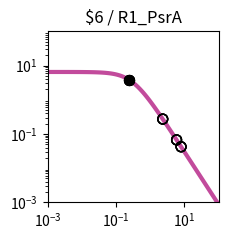

The matplotlib source for this figure: (Note: this script raises an exception after producing the figure.)
import matplotlib.pyplot as plt
import matplotlib.ticker as ticker
import numpy as np

fig, ax = plt.subplots(figsize=(2.5,2.5))

plt.xlim(1.000000e-03, 1.000000e+02)
plt.ylim(1.000000e-03, 1.000000e+02)

x = np.array([1.000000e-03,1.122018e-03,1.258925e-03,1.412538e-03,1.584893e-03,1.778279e-03,1.995262e-03,2.238721e-03,2.511886e-03,2.818383e-03,3.162278e-03,3.548134e-03,3.981072e-03,4.466836e-03,5.011872e-03,5.623413e-03,6.309573e-03,7.079458e-03,7.943282e-03,8.912509e-03,1.000000e-02,1.122018e-02,1.258925e-02,1.412538e-02,1.584893e-02,1.778279e-02,1.995262e-02,2.238721e-02,2.511886e-02,2.818383e-02,3.162278e-02,3.548134e-02,3.981072e-02,4.466836e-02,5.011872e-02,5.623413e-02,6.309573e-02,7.079458e-02,7.943282e-02,8.912509e-02,1.000000e-01,1.122018e-01,1.258925e-01,1.412538e-01,1.584893e-01,1.778279e-01,1.995262e-01,2.238721e-01,2.511886e-01,2.818383e-01,3.162278e-01,3.548134e-01,3.981072e-01,4.466836e-01,5.011872e-01,5.623413e-01,6.309573e-01,7.079458e-01,7.943282e-01,8.912509e-01,1.000000e+00,1.122018e+00,1.258925e+00,1.412538e+00,1.584893e+00,1.778279e+00,1.995262e+00,2.238721e+00,2.511886e+00,2.818383e+00,3.162278e+00,3.548134e+00,3.981072e+00,4.466836e+00,5.011872e+00,5.623413e+00,6.309573e+00,7.079458e+00,7.943282e+00,8.912509e+00,1.000000e+01,1.122018e+01,1.258925e+01,1.412538e+01,1.584893e+01,1.778279e+01,1.995262e+01,2.238721e+01,2.511886e+01,2.818383e+01,3.162278e+01,3.548134e+01,3.981072e+01,4.466836e+01,5.011872e+01,5.623413e+01,6.309573e+01,7.079458e+01,7.943282e+01,8.912509e+01,1.000000e+02,])
y = np.array([6.488031e+00,6.487843e+00,6.487619e+00,6.487351e+00,6.487031e+00,6.486649e+00,6.486193e+00,6.485649e+00,6.485000e+00,6.484224e+00,6.483299e+00,6.482194e+00,6.480875e+00,6.479301e+00,6.477423e+00,6.475182e+00,6.472509e+00,6.469319e+00,6.465515e+00,6.460979e+00,6.455572e+00,6.449127e+00,6.441449e+00,6.432305e+00,6.421421e+00,6.408475e+00,6.393085e+00,6.374806e+00,6.353117e+00,6.327414e+00,6.296995e+00,6.261057e+00,6.218681e+00,6.168830e+00,6.110345e+00,6.041951e+00,5.962268e+00,5.869838e+00,5.763163e+00,5.640765e+00,5.501264e+00,5.343481e+00,5.166551e+00,4.970062e+00,4.754182e+00,4.519776e+00,4.268491e+00,4.002779e+00,3.725853e+00,3.441566e+00,3.154209e+00,2.868262e+00,2.588120e+00,2.317823e+00,2.060843e+00,1.819922e+00,1.597009e+00,1.393252e+00,1.209067e+00,1.044240e+00,8.980622e-01,7.694550e-01,6.571005e-01,5.595468e-01,4.752956e-01,4.028683e-01,3.408522e-01,2.879309e-01,2.429017e-01,2.046821e-01,1.723103e-01,1.449403e-01,1.218338e-01,1.023516e-01,8.594273e-02,7.213477e-02,6.052430e-02,5.076781e-02,4.257364e-02,3.569472e-02,2.992211e-02,2.507944e-02,2.101796e-02,1.761243e-02,1.475743e-02,1.236435e-02,1.035871e-02,8.677974e-03,7.269637e-03,6.089642e-03,5.101031e-03,4.272809e-03,3.578985e-03,2.997774e-03,2.510912e-03,2.103094e-03,1.761496e-03,1.475369e-03,1.235711e-03,1.034976e-03,8.668451e-04,])
c = "#c24b9c"

hi_x = np.array([2.332650e-01,2.332650e-01,2.332650e-01,2.332650e-01,])
hi_y = np.array([3.905017e+00,3.905017e+00,3.905017e+00,3.905017e+00,])
lo_x = np.array([7.989004e+00,7.989004e+00,2.324710e+00,2.324710e+00,5.897559e+00,5.897559e+00,7.989004e+00,7.989004e+00,2.324710e+00,2.324710e+00,5.897559e+00,5.897559e+00,])
lo_y = np.array([4.220143e-02,4.220143e-02,2.723758e-01,2.723758e-01,6.708890e-02,6.708890e-02,4.220143e-02,4.220143e-02,2.723758e-01,2.723758e-01,6.708890e-02,6.708890e-02,])

plt.loglog(x,y,lw=3,color=c)
plt.scatter(hi_x,hi_y,marker='o',s=50,color='black',zorder=10)
plt.scatter(lo_x,lo_y,marker='o',s=50,edgecolors='black',color='none',zorder=10)

plt.title("$6 / R1_PsrA")

ax.xaxis.set_major_locator(ticker.LogLocator(numticks=3))
ax.yaxis.set_major_locator(ticker.LogLocator(numticks=3))

ax.set_aspect('equal')
plt.tight_layout()

plt.savefig("/home/user/output/response_plot_$6_R1_PsrA.png", bbox_inches='tight')
